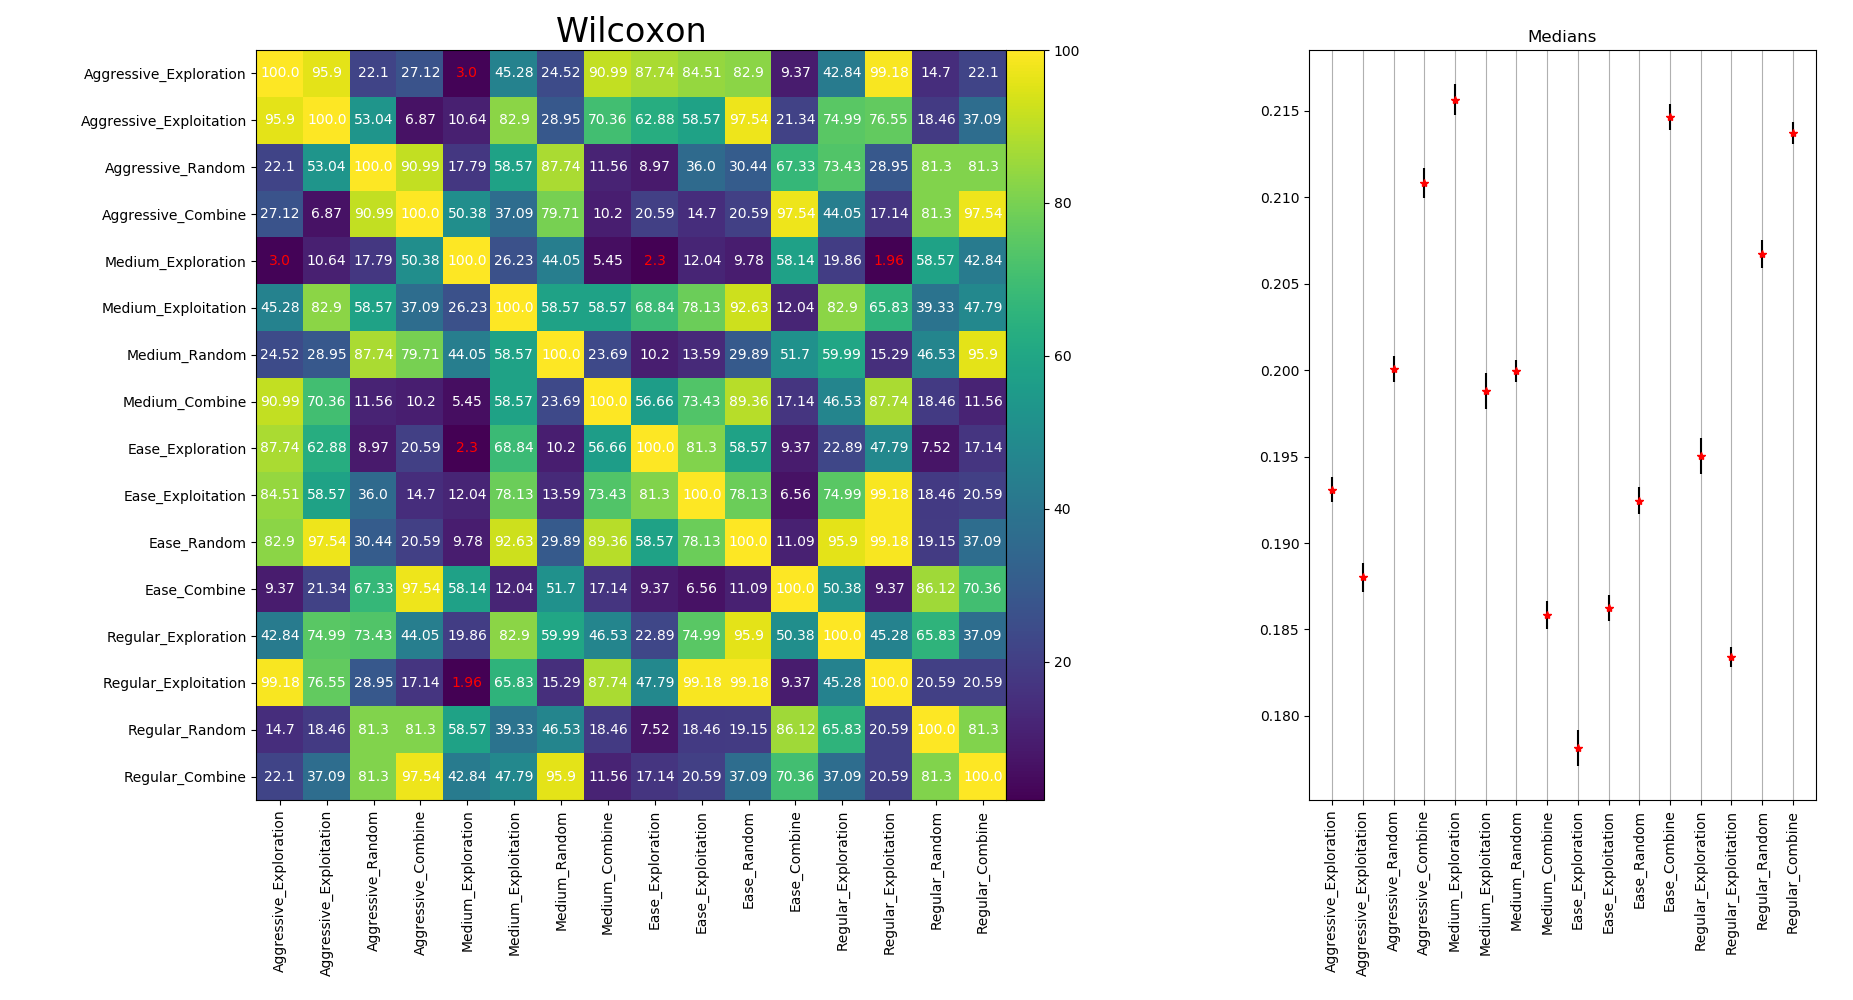

Values plotted in this chart, from the file beside it:
0.1930715, 0.000717784898828
0.188, 0.0008494
0.2, 0.0007519
0.2108, 0.0008585
0.2156, 0.0008952
0.1988, 0.001054
0.1999, 0.0006398
0.1858, 0.0007989
0.1782, 0.001045
0.1862, 0.0007375
0.1925, 0.0007823
0.2146, 0.000752
0.195, 0.001022
0.1834, 0.0005721
0.2067, 0.0008191
0.2137, 0.0006487
